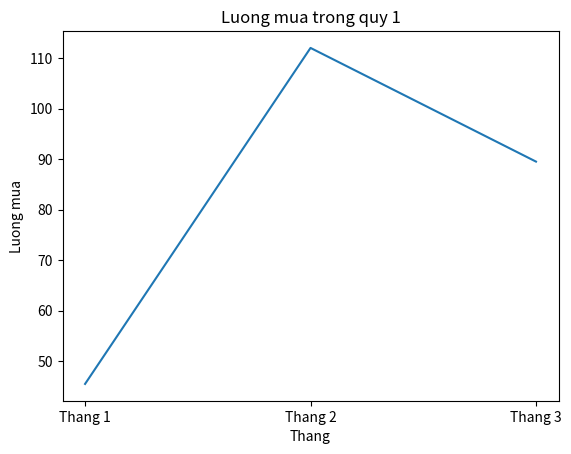

This chart was generated by the following Python code:
import matplotlib.pyplot as plt

my_dict = {"Thang 1": 45.5, "Thang 2": 112.0, "Thang 3": 89.5}
sum = 0
for month in my_dict.values():
    sum = sum + month

min_month = min(my_dict, key=my_dict.get)
print("Thang co luong mua it nhat la %s" % min_month)
print("Tong luong mua = %f" % sum)

x = list(my_dict.keys())
y = list(my_dict.values())

plt.plot(x, y)
plt.xlabel("Thang")
plt.ylabel("Luong mua")
plt.title("Luong mua trong quy 1")
plt.show()
